Run: headless pygame with SDL's dummy video driver; simulated clock (each Clock.tick advances the game by its frame time, no real sleeping); random seed 0; keys injected as events and as key.get_pressed() state; no mouse input; restart key R tapped at the start of phases 3 and 4.
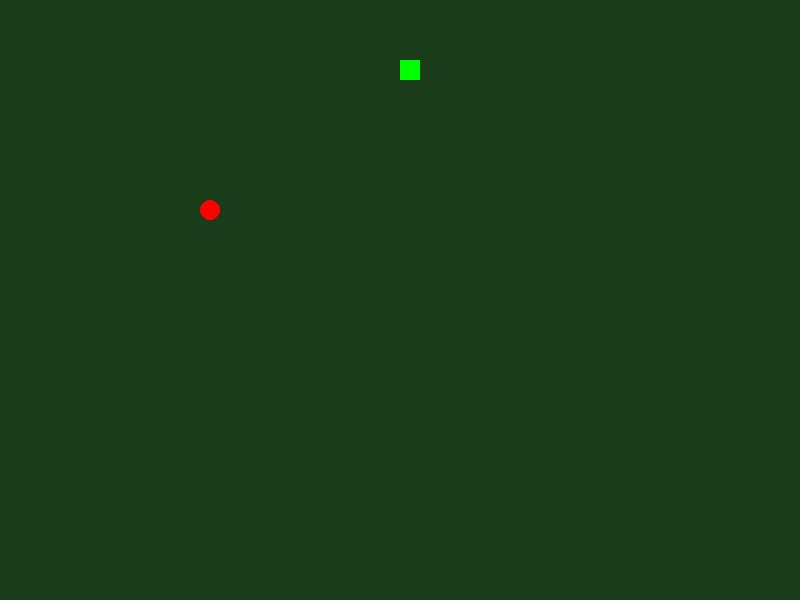
Frame 1 of 4 · flips 1–60 · no input
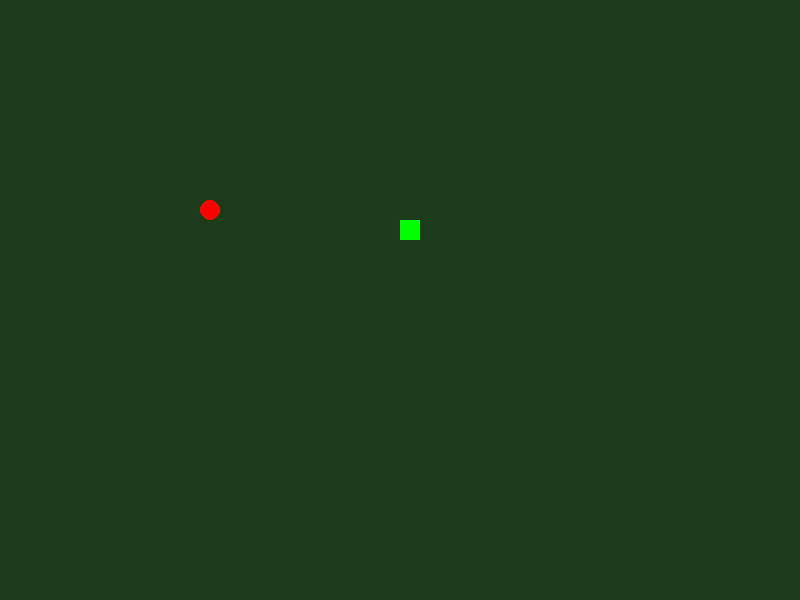
Frame 2 of 4 · flips 61–180 · tapped SPACE, RETURN · held RIGHT (→), D
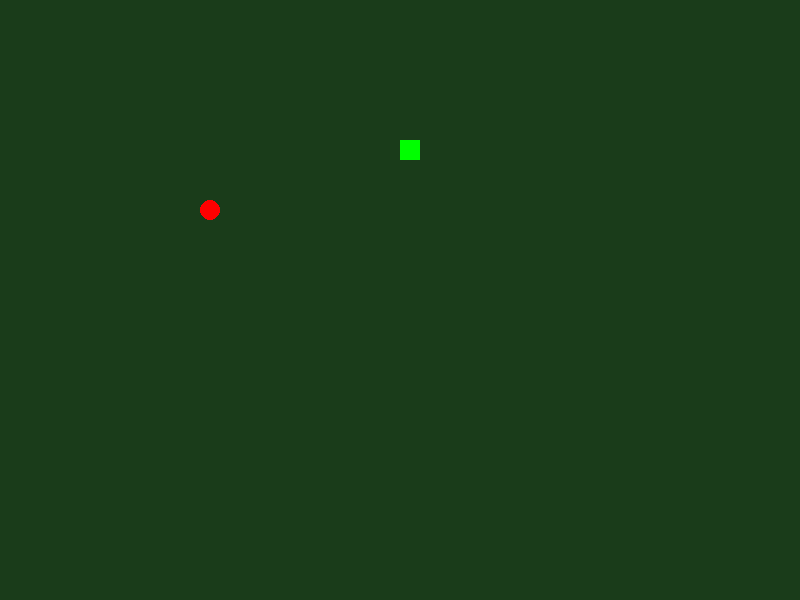
Frame 3 of 4 · flips 181–300 · tapped R · held DOWN (↓), S
Frame 4 of 4 · flips 301–420 · tapped R · held LEFT (←), A, UP (↑), W · screen unchanged from frame 3, image omitted

The pygame program that drew these frames:

import pygame
import random

largura_tela = 800
altura_tela = 600
rodando = True
game_over = False  # Estado de game over
fps = 8
LADO_QUADRADO = 20

# cobra começa no meio
xq = largura_tela // 2
yq = altura_tela // 2

# corpo da cobra (lista de quadrados)
corpo_cobra = [[xq, yq]]

# direção (0, -20 = cima)
dx = 0
dy = -20

# comida
comida_x = 200
comida_y = 200

def reiniciar_jogo():
    """Reinicia todas as variáveis do jogo"""
    global game_over, xq, yq, corpo_cobra, dx, dy, comida_x, comida_y
    game_over = False
    xq = largura_tela // 2
    yq = altura_tela // 2
    corpo_cobra = [[xq, yq]]
    dx = 0
    dy = -20
    comida_x = 200
    comida_y = 200
    print("Jogo Reiniciado!")

def proc_eventos():
    global rodando, dx, dy
    for evento in pygame.event.get():
        if evento.type == pygame.QUIT:
            rodando = False
        if evento.type == pygame.KEYDOWN:
            if not game_over:  # Só aceita comandos se não estiver em game over
                if evento.key == pygame.K_UP and dy != 20:
                    dx = 0
                    dy = -20
                    print("Cima")
                if evento.key == pygame.K_DOWN and dy != -20:
                    dx = 0
                    dy = 20
                    print("Baixo")
                if evento.key == pygame.K_LEFT and dx != 20:
                    dx = -20
                    dy = 0
                    print("Esquerda")
                if evento.key == pygame.K_RIGHT and dx != -20:
                    dx = 20
                    dy = 0
                    print("Direita")
            # Tecla R para reiniciar manualmente (funciona sempre)
            if evento.key == pygame.K_r:
                reiniciar_jogo()

def proc_colisoes():
    global xq, yq, corpo_cobra, dx, dy, comida_x, comida_y, game_over
    
    if game_over:
        return  # Não processa colisões em game over
    
    # nova posição da cabeça
    nova_cabeca_x = corpo_cobra[0][0] + dx
    nova_cabeca_y = corpo_cobra[0][1] + dy
    
    # bateu na borda? -> REINICIA AUTOMATICAMENTE!
    if nova_cabeca_x < 0 or nova_cabeca_x > largura_tela - LADO_QUADRADO:
        print("Bateu na borda! Reiniciando...")
        reiniciar_jogo()
        return
    if nova_cabeca_y < 0 or nova_cabeca_y > altura_tela - LADO_QUADRADO:
        print("Bateu na borda! Reiniciando...")
        reiniciar_jogo()
        return
    
    # bateu no corpo? -> REINICIA AUTOMATICAMENTE!
    nova_cabeca = [nova_cabeca_x, nova_cabeca_y]
    for parte in corpo_cobra:
        if parte[0] == nova_cabeca[0] and parte[1] == nova_cabeca[1]:
            print("Comeu o rabo! Reiniciando...")
            reiniciar_jogo()
            return
    
    # comeu comida?
    if nova_cabeca_x == comida_x and nova_cabeca_y == comida_y:
        print("Comeu!")
        # nova comida
        comida_x = random.randint(0, 39) * 20
        comida_y = random.randint(0, 29) * 20
    else:
        # tira o ultimo pedaço do corpo
        corpo_cobra.pop()
    
    # adiciona nova cabeça
    corpo_cobra.insert(0, nova_cabeca)

def desenhar_cobra(tela):
    for i in range(len(corpo_cobra)):
        x = corpo_cobra[i][0]
        y = corpo_cobra[i][1]
        if i == 0:
            cor = "#00FF00"  # cabeça verde claro
        else:
            cor = "#008000"  # corpo verde escuro
        pygame.draw.rect(tela, cor, (x, y, LADO_QUADRADO, LADO_QUADRADO))

if __name__ == "__main__":
    pygame.init()
    tela = pygame.display.set_mode((largura_tela, altura_tela))
    pygame.display.set_caption("Cobrinha Infinita")
    relogio = pygame.time.Clock()
    
    while rodando:
        proc_eventos()
        proc_colisoes()
        
        tela.fill("#1a3c1a")  # fundo verde bem escuro
        
        if game_over:
            # Tela de game over breve (reinicia automaticamente)
            fonte = pygame.font.Font(None, 74)
            texto = fonte.render("GAME OVER!", True, "#FF0000")
            texto_rect = texto.get_rect(center=(largura_tela//2, altura_tela//2))
            tela.blit(texto, texto_rect)
            
            fonte_pequena = pygame.font.Font(None, 36)
            texto_reiniciar = fonte_pequena.render("Reiniciando em 1s... (R para manual)", True, "#FFFFFF")
            texto_rect2 = texto_reiniciar.get_rect(center=(largura_tela//2, altura_tela//2 + 60))
            tela.blit(texto_reiniciar, texto_rect2)
        else:
            desenhar_cobra(tela)
            # comida vermelha REDONDA
            pygame.draw.circle(tela, "#FF0000", (comida_x + 10, comida_y + 10), 10)
        
        pygame.display.flip()
        relogio.tick(fps)
    
    print("Janela fechada pelo usuário!")
    pygame.quit()
